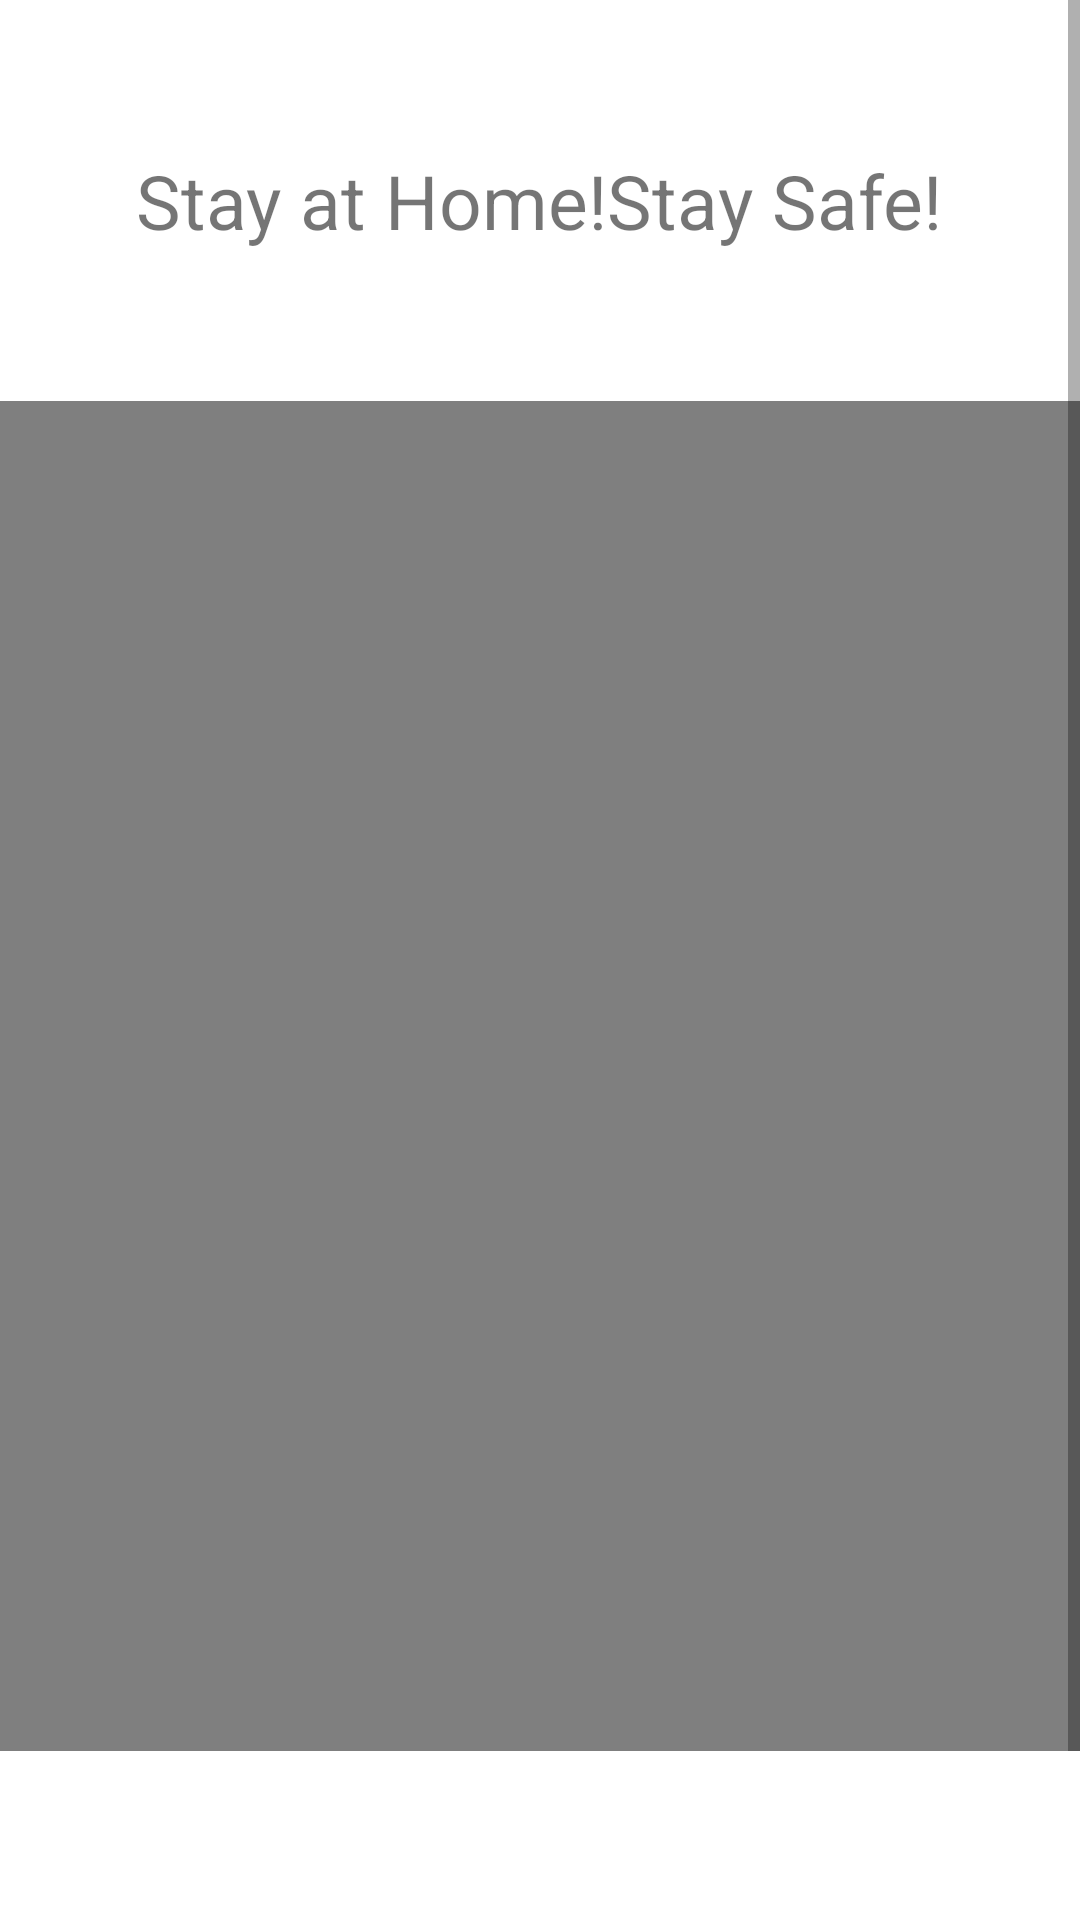

The Android layout XML behind this screen, and the referenced resources:
<!-- AndroidManifest.xml: application theme Theme.SmartPatientMonitoring -->
<!-- res/layout/activity_media.xml -->
<?xml version="1.0" encoding="utf-8"?>
<ScrollView xmlns:android="http://schemas.android.com/apk/res/android"
    xmlns:app="http://schemas.android.com/apk/res-auto"
    xmlns:tools="http://schemas.android.com/tools"
    android:layout_width="match_parent"
    android:layout_height="match_parent"
    tools:context=".MediaActivity">
    <RelativeLayout
        android:layout_width="match_parent"
        android:layout_height="match_parent">
        <TextView
            android:id="@+id/video_head"
            android:layout_width="wrap_content"
            android:layout_height="wrap_content"
            android:text="Stay at Home!Stay Safe!"
            android:layout_alignParentTop="true"
            android:layout_marginTop="50dp"
            android:layout_centerHorizontal="true"
            android:textSize="25sp"
            />

        <VideoView
            android:id="@+id/video_view"
            android:layout_width="match_parent"
            android:layout_height="450dp"
            android:layout_marginTop="50dp"
            android:layout_centerHorizontal="true"
            android:layout_below="@id/video_head"/>

        <LinearLayout
            android:layout_width="wrap_content"
            android:layout_height="wrap_content"
            android:orientation="horizontal"
            android:padding="10dp"
            android:layout_centerHorizontal="true"
            android:layout_below="@id/video_view"
            android:layout_marginTop="50dp">
            <Button
                android:layout_width="wrap_content"
                android:layout_height="wrap_content"
                android:text="Play"
                android:textColor="@color/black"
                android:onClick="startVideo"
                android:backgroundTint="#DFDEDE"/>

            <Button
                android:layout_width="wrap_content"
                android:layout_height="wrap_content"
                android:text="Stop"
                android:layout_marginLeft="25dp"
                android:textColor="@color/black"
                android:onClick="stopVideo"
                android:backgroundTint="#DFDEDE"/>
        </LinearLayout>
    </RelativeLayout>
</ScrollView>
<!-- resources referenced by this layout -->
<resources>
  <style name="Theme.SmartPatientMonitoring" parent="Theme.MaterialComponents.DayNight.DarkActionBar">
          
          <item name="colorPrimary">@color/purple_500</item>
          <item name="colorPrimaryVariant">@color/purple_700</item>
          <item name="colorOnPrimary">@color/white</item>
          
          <item name="colorSecondary">@color/teal_200</item>
          <item name="colorSecondaryVariant">@color/teal_700</item>
          <item name="colorOnSecondary">@color/black</item>
          
          <item name="android:statusBarColor" tools:targetApi="l">?attr/colorPrimaryVariant</item>
          
      </style>
  <!-- not gathered from this repository: default colours our renderer supplied (Android Studio template values) -->
  <color name="purple_500">#FF6200EE</color>
  <color name="purple_700">#FF3700B3</color>
  <color name="teal_200">#FF03DAC5</color>
  <color name="teal_700">#FF018786</color>
  <color name="black">#FF000000</color>
  <color name="white">#FFFFFFFF</color>
</resources>
